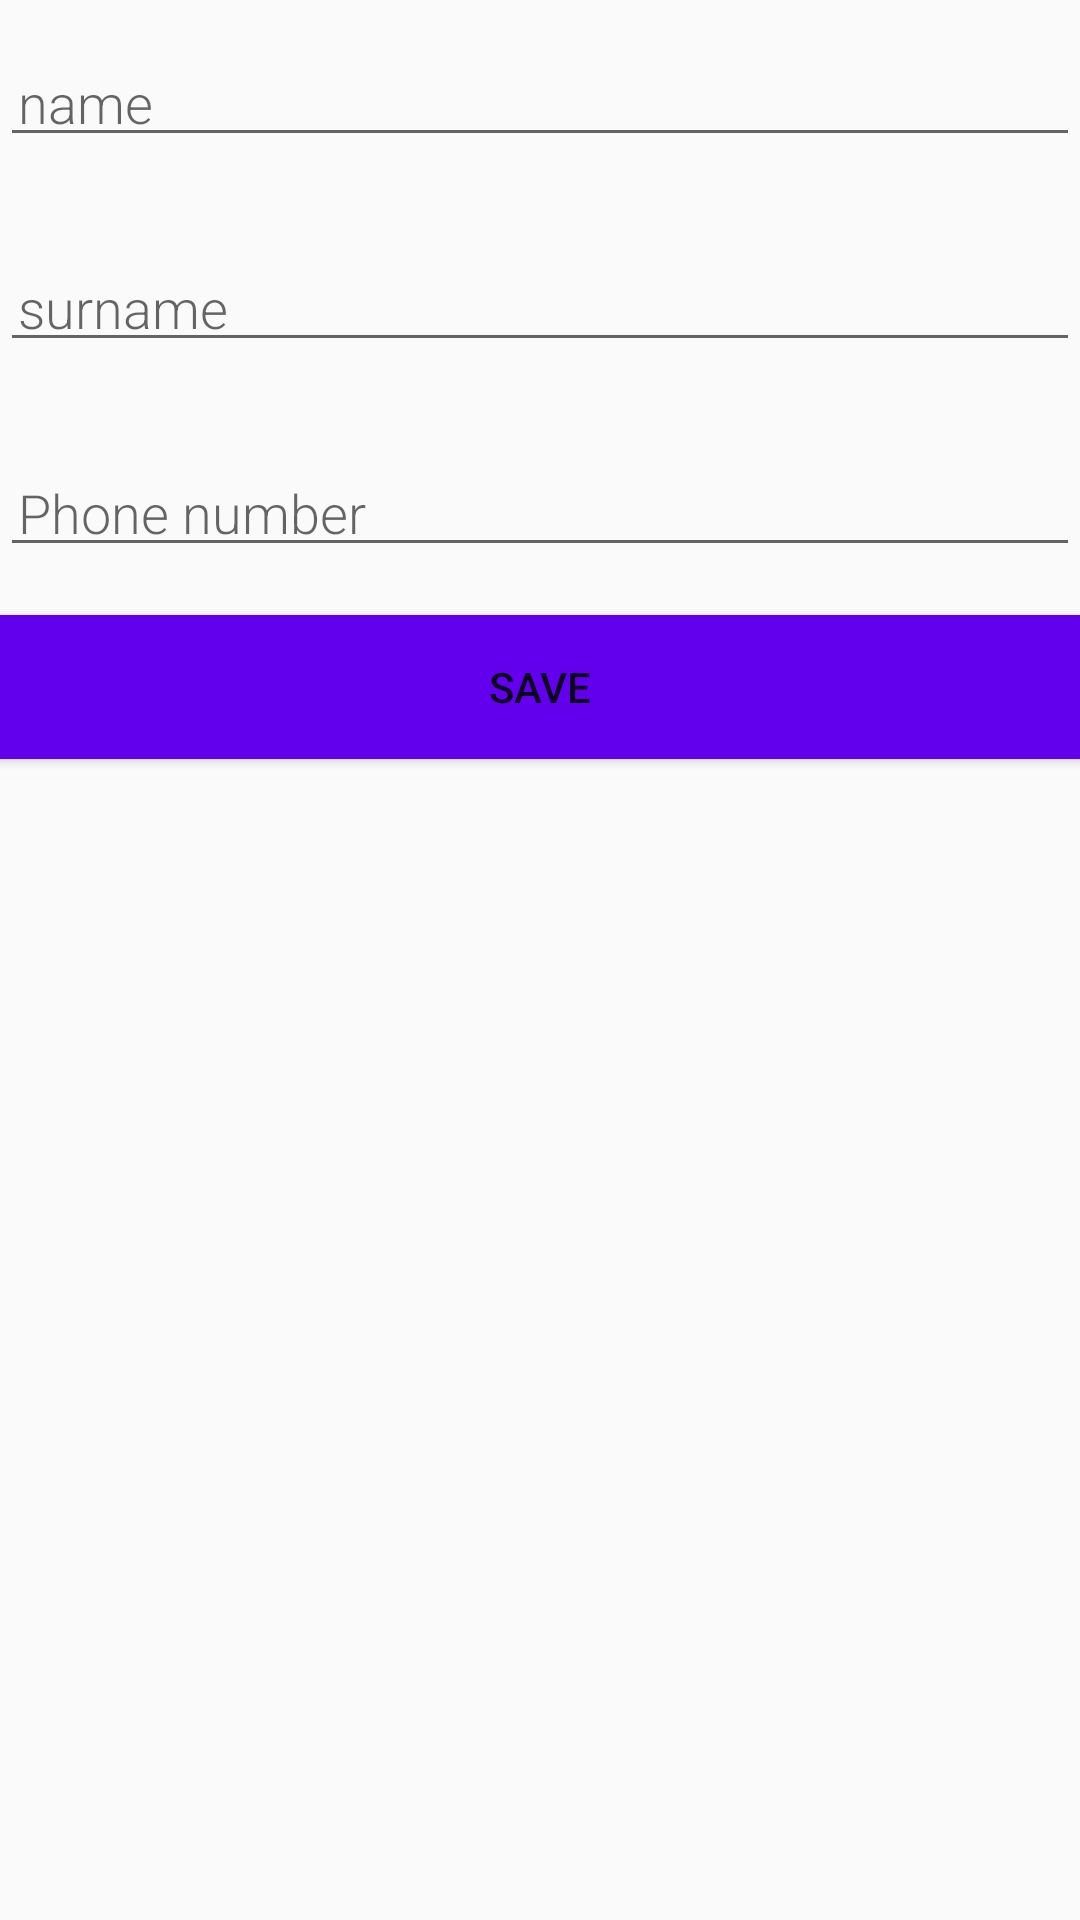

The Android layout XML behind this screen, and the referenced resources:
<!-- AndroidManifest.xml: application theme AppTheme -->
<!-- res/layout/activity_contact_single.xml -->
<?xml version="1.0" encoding="utf-8"?>
<LinearLayout xmlns:android="http://schemas.android.com/apk/res/android"
              android:orientation="vertical" android:layout_width="match_parent"
              android:layout_height="match_parent">

    <EditText
            android:id="@+id/edit_name"
            android:layout_width="match_parent"
            android:layout_height="wrap_content"
            android:fontFamily="sans-serif-light"
            android:hint="@string/name"
            android:inputType="textAutoComplete"
            android:padding="@dimen/small_padding"
            android:layout_marginBottom="@dimen/big_padding"
            android:layout_marginTop="@dimen/big_padding"
            android:textSize="18sp" />

    <EditText
            android:id="@+id/edit_surname"
            android:layout_width="match_parent"
            android:layout_height="wrap_content"
            android:fontFamily="sans-serif-light"
            android:hint="@string/surname"
            android:inputType="textAutoComplete"
            android:padding="@dimen/small_padding"
            android:layout_marginBottom="@dimen/big_padding"
            android:layout_marginTop="@dimen/big_padding"
            android:textSize="18sp" />

    <EditText
            android:id="@+id/edit_phone"
            android:layout_width="match_parent"
            android:layout_height="wrap_content"
            android:fontFamily="sans-serif-light"
            android:hint="@string/phone_number"
            android:inputType="number"
            android:padding="@dimen/small_padding"
            android:layout_marginBottom="@dimen/big_padding"
            android:layout_marginTop="@dimen/big_padding"
            android:textSize="18sp" />

    <Button
            android:id="@+id/button_save"
            android:layout_width="match_parent"
            android:layout_height="wrap_content"
            android:background="@color/colorPrimary"
            android:text="@string/button_save"
            android:textColor="@color/buttonLabel" />

</LinearLayout>
<!-- resources referenced by this layout -->
<resources>
  <dimen name="big_padding">16dp</dimen>
  <dimen name="small_padding">6dp</dimen>
  <string name="button_save">Save</string>
  <string name="name">name</string>
  <string name="phone_number">Phone number</string>
  <string name="surname">surname</string>
  <style name="AppTheme" parent="Theme.AppCompat.Light.DarkActionBar">
          
          <item name="colorPrimary">@color/colorPrimary</item>
          <item name="colorPrimaryDark">@color/colorPrimaryDark</item>
          <item name="colorAccent">@color/colorAccent</item>
      </style>
  <!-- not gathered from this repository: default colours our renderer supplied (Android Studio template values) -->
  <color name="colorPrimary">#FF6200EE</color>
  <color name="colorPrimaryDark">#FF3700B3</color>
  <color name="colorAccent">#FF03DAC5</color>
</resources>
